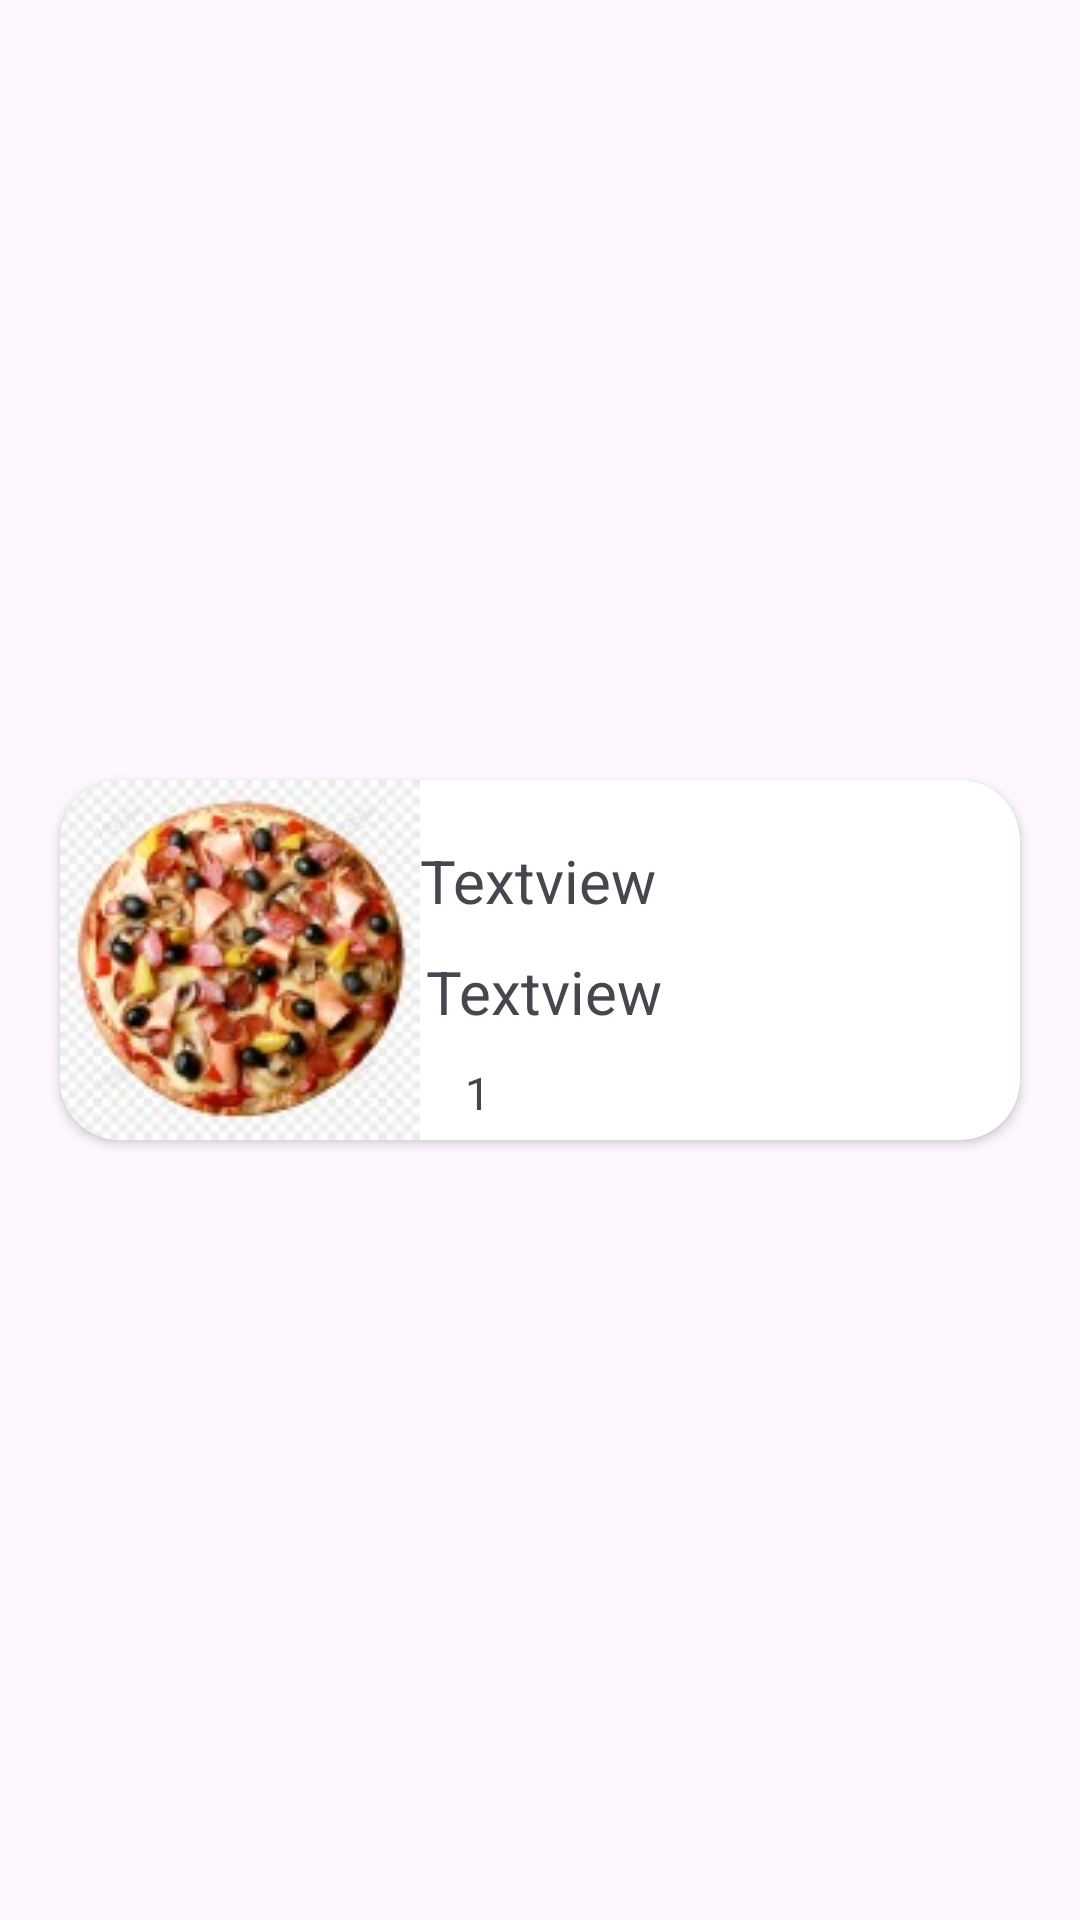

Produce the Android XML layout that renders to this screen, including the resource entries it uses.
<!-- AndroidManifest.xml: application theme Theme.FoodOrderingApp -->
<!-- res/layout/cart_item_layout.xml -->
<?xml version="1.0" encoding="utf-8"?>
<androidx.constraintlayout.widget.ConstraintLayout xmlns:android="http://schemas.android.com/apk/res/android"
    android:layout_width="wrap_content"
    android:layout_height="wrap_content"
    xmlns:app="http://schemas.android.com/apk/res-auto">


    <androidx.cardview.widget.CardView
        android:id="@+id/cardview"
        android:layout_width="match_parent"
        android:layout_height="wrap_content"
        android:layout_margin="20dp"
        app:cardCornerRadius="20dp"
        app:layout_constraintBottom_toBottomOf="parent"
        app:layout_constraintEnd_toEndOf="parent"
        app:layout_constraintStart_toStartOf="parent"
        app:layout_constraintTop_toTopOf="parent">

        <RelativeLayout
            android:layout_width="wrap_content"
            android:layout_height="wrap_content">

            <ImageView
                android:id="@+id/cart_img"
                android:layout_width="120dp"
                android:layout_height="120dp"
                android:src="@drawable/pizza" />

            <TextView
                android:id="@+id/cart_item"
                android:layout_width="wrap_content"
                android:layout_height="wrap_content"
                android:layout_alignParentTop="true"
                android:layout_marginStart="0dp"
                android:layout_marginTop="20dp"
                android:layout_toRightOf="@+id/cart_img"
                android:text="Textview"
                android:textSize="20sp" />

            <TextView
                android:id="@+id/cartitem_price"
                android:layout_width="wrap_content"
                android:layout_height="wrap_content"
                android:layout_below="@+id/cart_item"
                android:layout_marginStart="2dp"
                android:layout_marginLeft="2dp"
                android:layout_marginTop="10dp"
                android:layout_toRightOf="@+id/cart_img"
                android:text="Textview"
                android:textSize="20sp" />

            <TextView
                android:id="@+id/cart_quantity"
                android:layout_width="wrap_content"
                android:layout_height="wrap_content"
                android:text="1"
                android:layout_below="@+id/cartitem_price"
                android:layout_toRightOf="@+id/cart_img"
                android:layout_marginTop="10dp"
                android:layout_marginLeft="15dp"
                android:textSize="15sp" />

            <TextView
                android:id="@+id/descriptiontxtview"
                android:layout_width="wrap_content"
                android:layout_height="wrap_content"
                android:layout_marginTop="10dp"
                android:text=""
                android:textSize="20sp"
                android:textColor="@color/black"
                android:visibility="gone"
                />




            <ImageView
                android:id="@+id/delete_icon"
                android:layout_width="wrap_content"
                android:layout_height="wrap_content"
                android:layout_alignParentEnd="true"
                android:layout_marginStart="70dp"
                android:layout_marginLeft="70dp"
                android:layout_marginTop="50dp"
                android:layout_marginEnd="42dp"
                android:layout_toEndOf="@+id/cartitem_price"
                android:layout_toRightOf="@+id/cartitem_price"
                android:src="@drawable/delete" />
        </RelativeLayout>
    </androidx.cardview.widget.CardView>
</androidx.constraintlayout.widget.ConstraintLayout>
<!-- resources referenced by this layout -->
<resources>
  <color name="black">#FF000000</color>
  <!-- drawable pizza: jpg bitmap (drawable, 9402 bytes) -->
  <style name="Theme.FoodOrderingApp" parent="Base.Theme.FoodOrderingApp" />
  <style name="Base.Theme.FoodOrderingApp" parent="Theme.Material3.DayNight.NoActionBar">
           Customize your light theme here.
  
           <item name="android:statusBarColor">@color/satusBar</item>
  
      </style>
  <color name="satusBar">#FBB436</color>
</resources>
